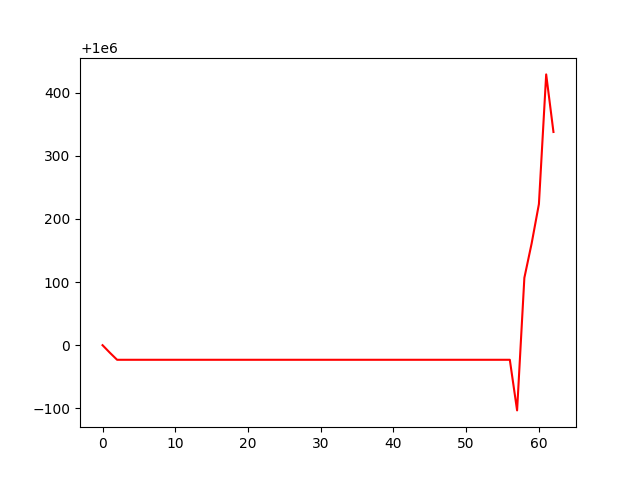

Data behind this chart, as committed beside it:
, 0
0, 1000000
1, 999988
2, 999977
3, 999977
4, 999977
5, 999977
6, 999977
7, 999977
8, 999977
9, 999977
10, 999977
11, 999977
12, 999977
13, 999977
14, 999977
15, 999977
16, 999977
17, 999977
18, 999977
19, 999977
20, 999977
21, 999977
22, 999977
23, 999977
24, 999977
25, 999977
26, 999977
27, 999977
28, 999977
29, 999977
30, 999977
31, 999977
32, 999977
33, 999977
34, 999977
35, 999977
36, 999977
37, 999977
38, 999977
39, 999977
40, 999977
41, 999977
42, 999977
43, 999977
44, 999977
45, 999977
46, 999977
47, 999977
48, 999977
49, 999977
50, 999977
51, 999977
52, 999977
53, 999977
54, 999977
55, 999977
56, 999977
57, 999897
58, 1000107
59, 1000161
... 3 more rows
